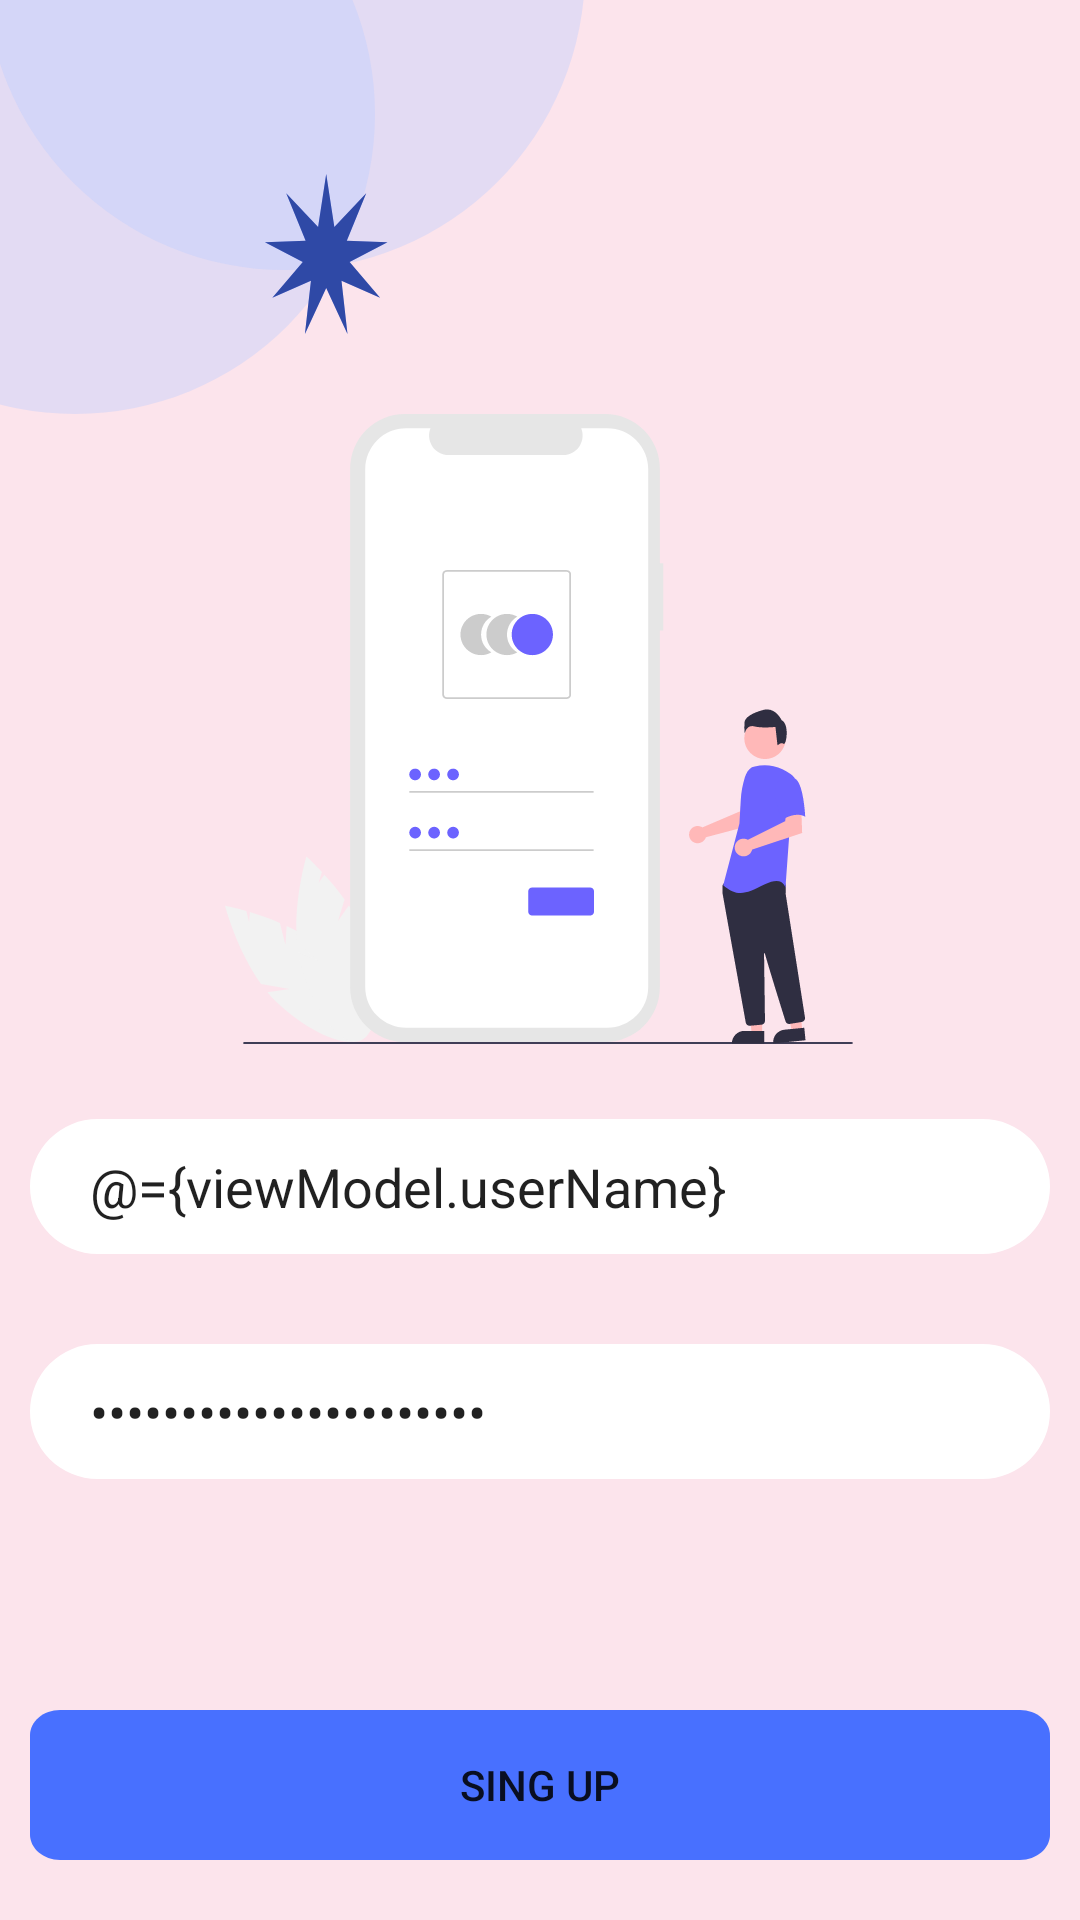

Produce the Android XML layout that renders to this screen, including the resource entries it uses.
<!-- AndroidManifest.xml: application theme Theme.DictionaryApp -->
<!-- res/layout/fragment_sign_up.xml -->
<?xml version="1.0" encoding="utf-8"?>
<layout xmlns:android="http://schemas.android.com/apk/res/android"
    xmlns:app="http://schemas.android.com/apk/res-auto"
    xmlns:tools="http://schemas.android.com/tools">

    <data>
        <variable
            name="viewModel"
            type="com.example.todo.ui.login_page.viewmodel.LoginViewModel" />

    </data>

    <androidx.constraintlayout.widget.ConstraintLayout
        android:layout_width="match_parent"
        android:layout_height="match_parent"
        android:background="#FCE4EC"
        tools:context=".MainActivity">

        <ImageView
            android:id="@+id/imageView"
            android:layout_width="match_parent"
            android:layout_height="wrap_content"
            android:src="@drawable/ic_undraw_access_account_re_8spm_1"
            android:visibility="visible"
            app:layout_constraintEnd_toEndOf="parent"
            app:layout_constraintStart_toStartOf="parent"
            app:layout_constraintTop_toBottomOf="@+id/imageView2" />


        <ImageView
            android:id="@+id/imageView2"
            android:layout_width="wrap_content"
            android:layout_height="wrap_content"
            android:src="@drawable/ic_shape1"
            app:layout_constraintStart_toStartOf="parent"
            app:layout_constraintTop_toTopOf="parent" />

        <EditText
            android:id="@+id/editText_UserName2"
            android:layout_width="wrap_content"
            android:layout_height="wrap_content"
            android:layout_marginTop="25dp"
            android:background="@drawable/ic_rectangle_2"
            android:paddingStart="20dp"
            android:hint="username"
            android:inputType="textPersonName"
            android:text="@={viewModel.userName}"
            app:layout_constraintEnd_toEndOf="parent"
            app:layout_constraintHorizontal_bias="0.5"
            app:layout_constraintStart_toStartOf="parent"
            app:layout_constraintTop_toBottomOf="@+id/imageView" />

        <EditText
            android:id="@+id/editText_Password2"
            android:layout_width="wrap_content"
            android:layout_height="wrap_content"
            android:layout_marginTop="30dp"
            android:background="@drawable/ic_rectangle_2"
            android:paddingStart="20dp"
            android:hint="password"
            android:text="@={viewModel.password}"
            android:inputType="numberPassword"
            app:layout_constraintEnd_toEndOf="parent"
            app:layout_constraintHorizontal_bias="0.5"
            app:layout_constraintStart_toStartOf="parent"
            app:layout_constraintTop_toBottomOf="@+id/editText_UserName2" />

        <Button
            android:id="@+id/btn_singUp2"
            android:layout_width="wrap_content"
            android:layout_height="50dp"
            android:layout_marginBottom="20dp"
            android:background="@drawable/btn_background"
            android:text="Sing up"
            app:backgroundTint="@null"
            app:layout_constraintBottom_toBottomOf="parent"
            app:layout_constraintEnd_toEndOf="parent"
            app:layout_constraintStart_toStartOf="parent" />

    </androidx.constraintlayout.widget.ConstraintLayout>

</layout>
<!-- resources referenced by this layout -->
<resources>
  <!-- drawable btn_background (drawable) -->
  <?xml version="1.0" encoding="utf-8"?>
  <vector
      xmlns:android="http://schemas.android.com/apk/res/android"
      xmlns:aapt="http://schemas.android.com/aapt"
      android:width="340dp"
      android:height="59dp"
      android:viewportWidth="340"
      android:viewportHeight="59"
      >
  
      <group>
  
          <clip-path
              android:pathData="M10 0H330C335.523 0 340 4.47715 340 10V49C340 54.5228 335.523 59 330 59H10C4.47715 59 0 54.5228 0 49V10C0 4.47715 4.47715 0 10 0Z"
              />
  
          <path
              android:pathData="M0 0V59H340V0"
              android:fillColor="#4870FF"
              />
  
  
  
  
  
  
      </group>
  
  </vector>
  <!-- drawable ic_rectangle_2 (drawable) -->
  <vector xmlns:android="http://schemas.android.com/apk/res/android"
      android:width="340dp"
      android:height="45dp"
      android:viewportWidth="340"
      android:viewportHeight="45">
    <path
        android:pathData="M22.5,0L317.5,0A22.5,22.5 0,0 1,340 22.5L340,22.5A22.5,22.5 0,0 1,317.5 45L22.5,45A22.5,22.5 0,0 1,0 22.5L0,22.5A22.5,22.5 0,0 1,22.5 0z"
        android:fillColor="#ffffff"/>
  </vector>
  <!-- drawable ic_shape1 (drawable) -->
  <vector xmlns:android="http://schemas.android.com/apk/res/android"
      android:width="195dp"
      android:height="138dp"
      android:viewportWidth="195"
      android:viewportHeight="138">
    <path
        android:pathData="M25,38m-100,0a100,100 0,1 1,200 0a100,100 0,1 1,-200 0"
        android:fillColor="#BACDFE"
        android:fillAlpha="0.38"/>
    <path
        android:pathData="M95,-10m-100,0a100,100 0,1 1,200 0a100,100 0,1 1,-200 0"
        android:fillColor="#BACDFE"
        android:fillAlpha="0.38"/>
    <path
        android:pathData="M108.738,58L111.447,75.629L122.068,64.434L115.598,80.248L129.16,80.725L116.538,87.324L126.697,99.25L113.829,93.547L115.83,111.342L108.738,96.004L101.645,111.342L103.646,93.547L90.778,99.25L100.937,87.324L88.315,80.725L101.878,80.248L95.408,64.434L106.029,75.629L108.738,58Z"
        android:fillColor="#4870FF"/>
    <path
        android:pathData="M108.738,58L111.447,75.629L122.068,64.434L115.598,80.248L129.16,80.725L116.538,87.324L126.697,99.25L113.829,93.547L115.83,111.342L108.738,96.004L101.645,111.342L103.646,93.547L90.778,99.25L100.937,87.324L88.315,80.725L101.878,80.248L95.408,64.434L106.029,75.629L108.738,58Z"
        android:fillColor="#000000"
        android:fillAlpha="0.35"/>
  </vector>
  <!-- drawable ic_undraw_access_account_re_8spm_1: vector/xml drawable (drawable, 12606 chars, omitted) -->
  <style name="Theme.DictionaryApp" parent="Base.Theme.DictionaryApp" />
  <style name="Base.Theme.DictionaryApp" parent="Theme.AppCompat.Light.NoActionBar" />
</resources>
